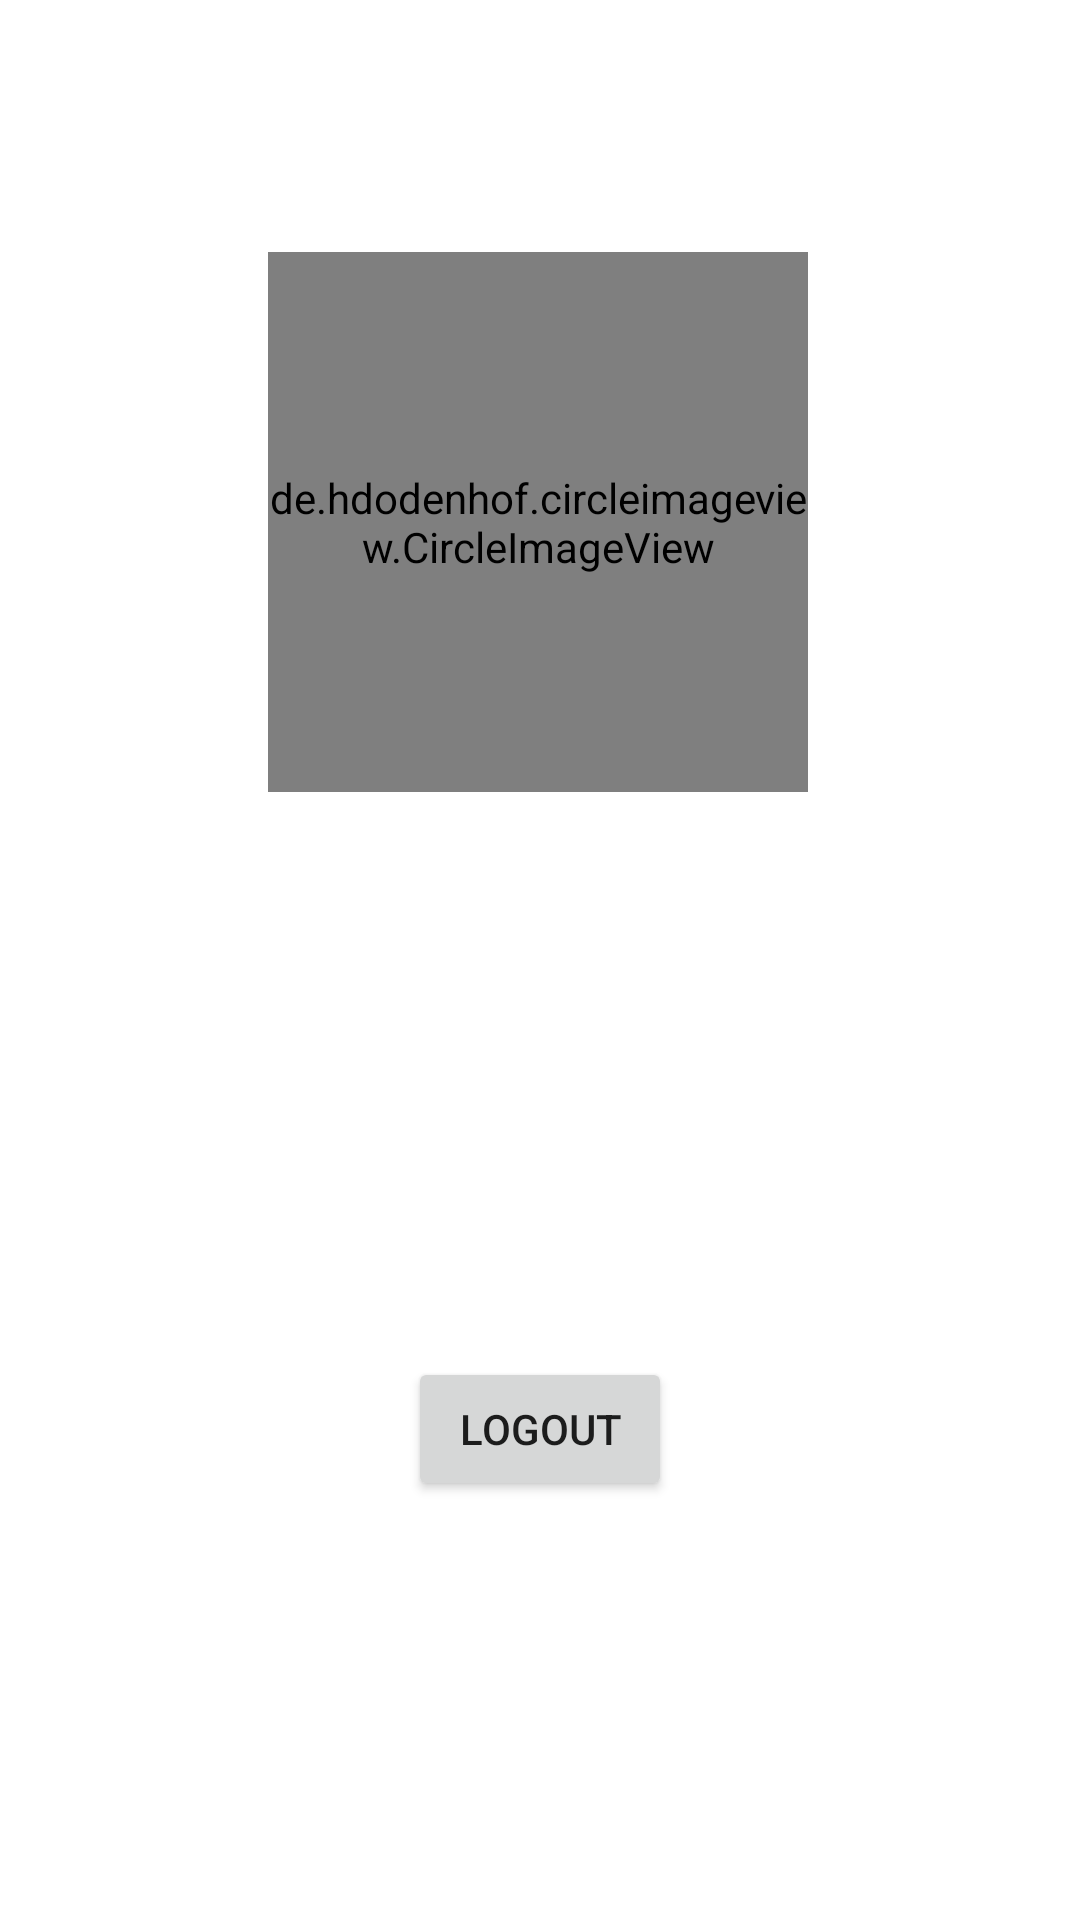

Reconstruct the res/layout file that produces this screen, plus the resources it refers to.
<!-- AndroidManifest.xml: application theme Theme.Bimap -->
<!-- res/layout/fragment_profile.xml -->
<?xml version="1.0" encoding="utf-8"?>
<layout xmlns:android="http://schemas.android.com/apk/res/android"
    xmlns:tools="http://schemas.android.com/tools"
    xmlns:app="http://schemas.android.com/apk/res-auto">

    <data>
        <variable
            name="name"
            type="String" />
    </data>

    <androidx.constraintlayout.widget.ConstraintLayout
        android:layout_width="match_parent"
        android:layout_height="match_parent"
        tools:context=".app.profile.ProfileFragment">


        <de.hdodenhof.circleimageview.CircleImageView
            android:id="@+id/iv_profile"
            android:layout_width="180dp"
            android:layout_height="180dp"
            android:layout_marginTop="84dp"
            android:background="@color/white"
            android:src="@drawable/profile"
            app:layout_constraintEnd_toEndOf="parent"
            app:layout_constraintHorizontal_bias="0.497"
            app:layout_constraintStart_toStartOf="parent"
            app:layout_constraintTop_toTopOf="parent" />

        <TextView
            android:id="@+id/tv_name"
            android:layout_width="wrap_content"
            android:layout_height="wrap_content"
            android:text="@{name}"
            android:textSize="@dimen/text_24sp"
            android:layout_marginTop="@dimen/dimen_16dp"
            app:layout_constraintEnd_toEndOf="parent"
            app:layout_constraintStart_toStartOf="parent"
            app:layout_constraintTop_toBottomOf="@+id/iv_profile" />

        <Button
            android:id="@+id/btn_log_out"
            android:layout_width="wrap_content"
            android:layout_height="wrap_content"
            android:text="@string/text_logout"
            app:layout_constraintBottom_toBottomOf="parent"
            app:layout_constraintEnd_toEndOf="parent"
            app:layout_constraintStart_toStartOf="parent"
            app:layout_constraintTop_toBottomOf="@+id/tv_name" />

    </androidx.constraintlayout.widget.ConstraintLayout>
</layout>
<!-- resources referenced by this layout -->
<resources>
  <color name="white">#FFFFFFFF</color>
  <dimen name="dimen_16dp">16dp</dimen>
  <dimen name="text_24sp">24sp</dimen>
  <string name="text_logout">Logout</string>
  <style name="Theme.Bimap" parent="Theme.MaterialComponents.DayNight.NoActionBar">
          
          <item name="colorPrimary">@color/app_color</item>
          <item name="colorPrimaryVariant">@color/dark_gray</item>
          <item name="colorOnPrimary">@color/white</item>
          
          <item name="colorSecondary">@color/red</item>
          <item name="colorSecondaryVariant">@color/dark_gray</item>
          <item name="colorOnSecondary">@color/black</item>
          
          <item name="android:statusBarColor" tools:targetApi="l">?attr/colorPrimaryVariant</item>
          
      </style>
  <color name="app_color">#303841</color>
  <color name="dark_gray">#303841</color>
  <color name="red">#F2FD3232</color>
  <color name="black">#FF000000</color>
</resources>
